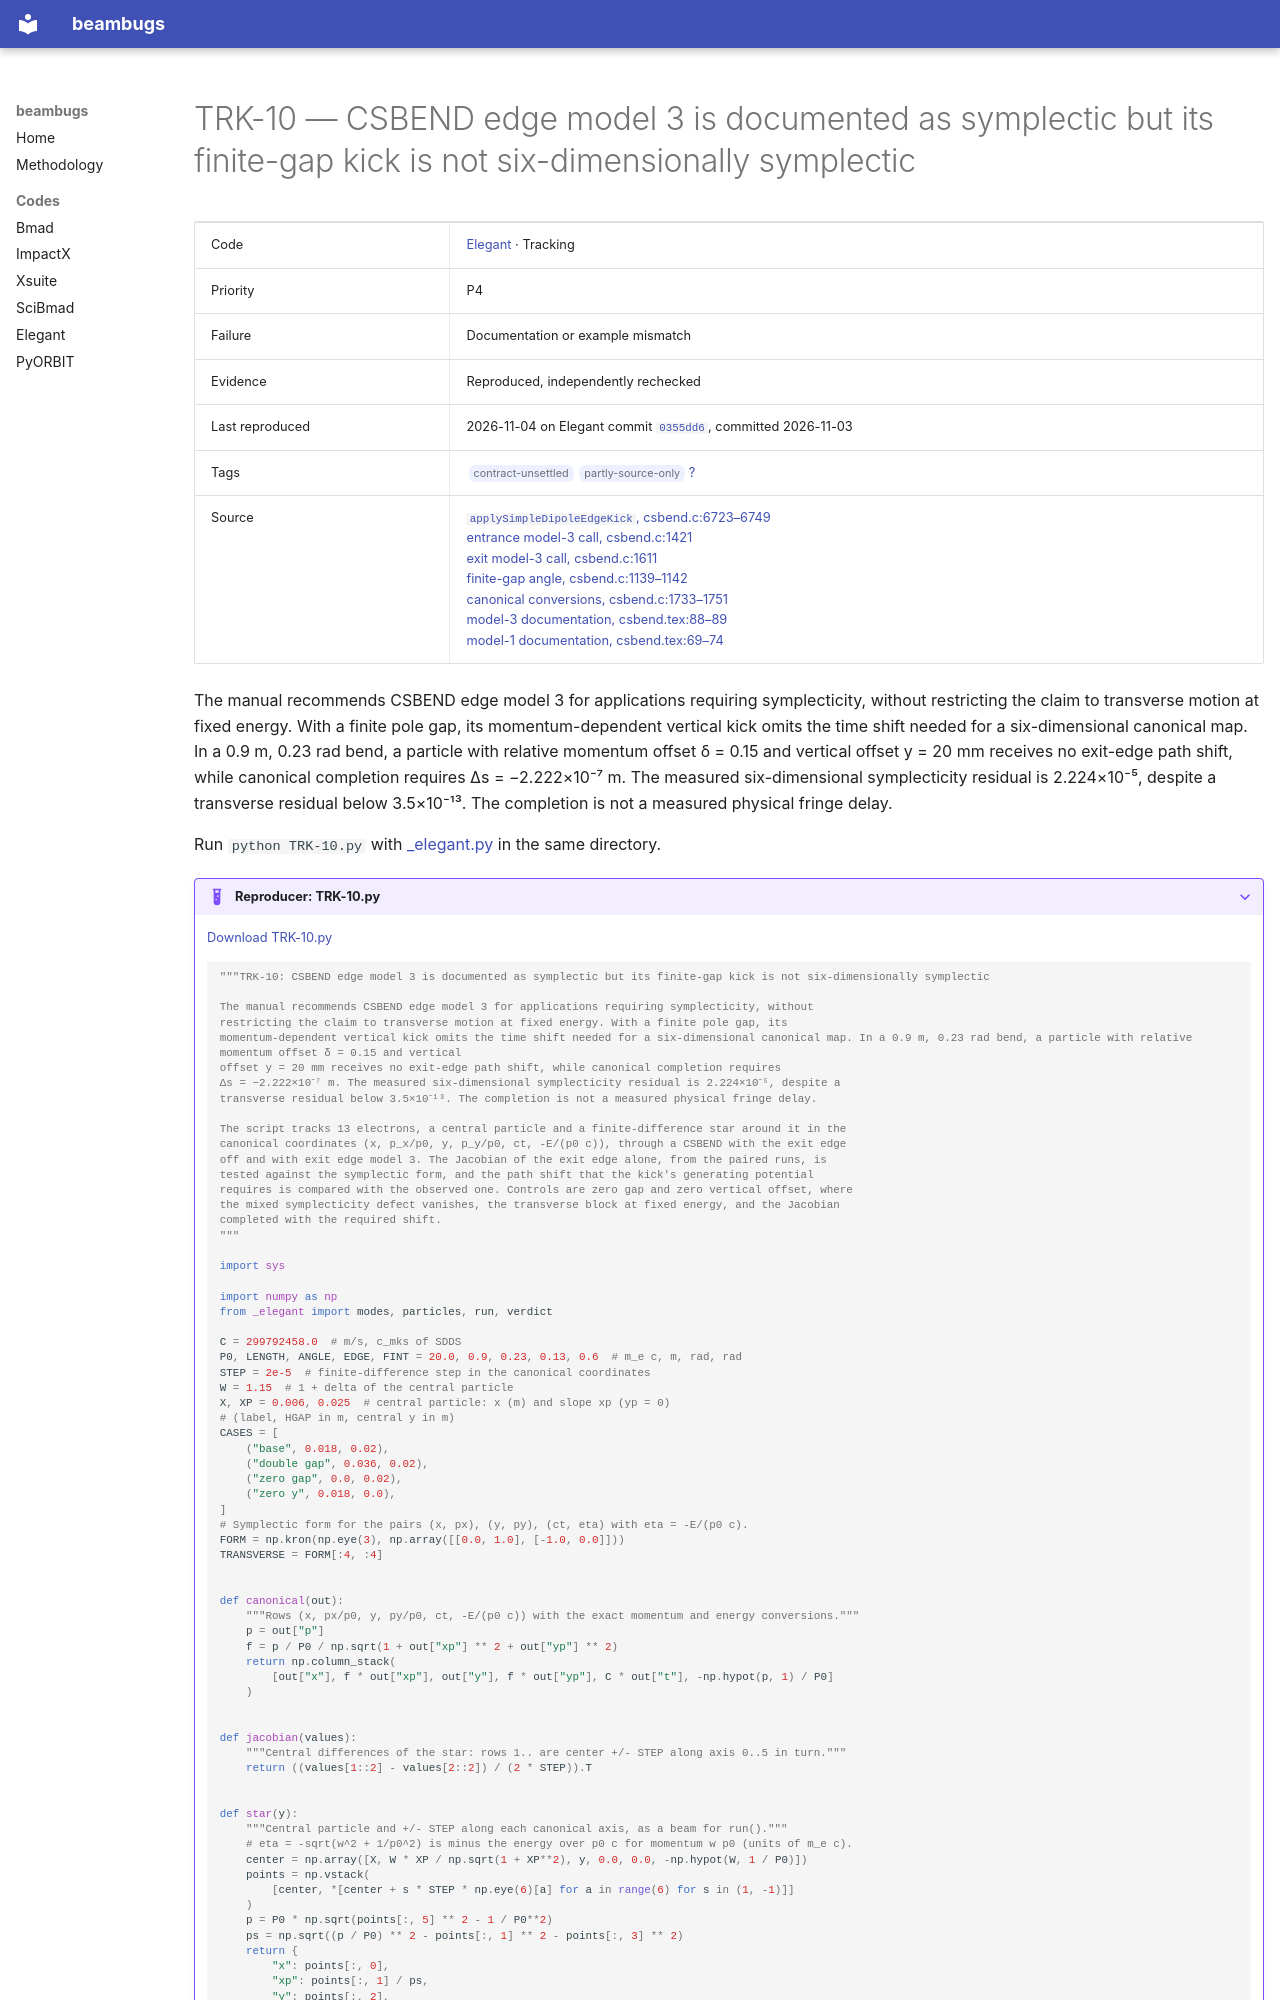

repository: nikitakuklev/beambugs · page: elegant/TRK-10/index.html · generator: mkdocs

---
title: "TRK-10: CSBEND edge model 3 is documented as symplectic but its finite-gap kick is not six-dimensionally symplectic"
hide:
  - toc
---

# TRK-10 — CSBEND edge model 3 is documented as symplectic but its finite-gap kick is not six-dimensionally symplectic

| | |
|---|---|
| Code | [Elegant](../index.md) · Tracking |
| Priority | P4 |
| Failure | Documentation or example mismatch |
| Evidence | Reproduced, independently rechecked |
| Last reproduced | 2026-11-04 on Elegant commit [`0355dd6`](https://github.com/rtsoliday/elegant/commit/0355dd6aca12), committed 2026-11-03 |
| Tags | <span class="bb-tag">contract-unsettled</span> <span class="bb-tag">partly-source-only</span> [?](../../methodology.md#tags) |
| Source | [`applySimpleDipoleEdgeKick`, csbend.c:6723–6749](https://github.com/rtsoliday/elegant/blob/0355dd6aca12c861971fbf8f3ae78a0ded991734/src/csbend.c#L6723-L6749)<br>[entrance model-3 call, csbend.c:1421](https://github.com/rtsoliday/elegant/blob/0355dd6aca12c861971fbf8f3ae78a0ded991734/src/csbend.c#L1421)<br>[exit model-3 call, csbend.c:1611](https://github.com/rtsoliday/elegant/blob/0355dd6aca12c861971fbf8f3ae78a0ded991734/src/csbend.c#L1611)<br>[finite-gap angle, csbend.c:1139–1142](https://github.com/rtsoliday/elegant/blob/0355dd6aca12c861971fbf8f3ae78a0ded991734/src/csbend.c#L1139-L1142)<br>[canonical conversions, csbend.c:1733–1751](https://github.com/rtsoliday/elegant/blob/0355dd6aca12c861971fbf8f3ae78a0ded991734/src/csbend.c#L1733-L1751)<br>[model-3 documentation, csbend.tex:88–89](https://github.com/rtsoliday/elegant/blob/0355dd6aca12c861971fbf8f3ae78a0ded991734/doc/csbend.tex#L88-L89)<br>[model-1 documentation, csbend.tex:69–74](https://github.com/rtsoliday/elegant/blob/0355dd6aca12c861971fbf8f3ae78a0ded991734/doc/csbend.tex#L69-L74) |

The manual recommends CSBEND edge model 3 for applications requiring symplecticity, without restricting the claim to transverse motion at fixed energy. With a finite pole gap, its momentum-dependent vertical kick omits the time shift needed for a six-dimensional canonical map. In a 0.9 m, 0.23 rad bend, a particle with relative momentum offset δ = 0.15 and vertical offset y = 20 mm receives no exit-edge path shift, while canonical completion requires Δs = −2.222×10⁻⁷ m. The measured six-dimensional symplecticity residual is 2.224×10⁻⁵, despite a transverse residual below 3.5×10⁻¹³. The completion is not a measured physical fringe delay.

Run `python TRK-10.py` with [_elegant.py](../helpers/_elegant.py) in the same directory.

??? example "Reproducer: TRK-10.py"

    [Download TRK-10.py](TRK-10.py)

    ```python
    """TRK-10: CSBEND edge model 3 is documented as symplectic but its finite-gap kick is not six-dimensionally symplectic

    The manual recommends CSBEND edge model 3 for applications requiring symplecticity, without
    restricting the claim to transverse motion at fixed energy. With a finite pole gap, its
    momentum-dependent vertical kick omits the time shift needed for a six-dimensional canonical map. In a 0.9 m, 0.23 rad bend, a particle with relative momentum offset δ = 0.15 and vertical
    offset y = 20 mm receives no exit-edge path shift, while canonical completion requires
    Δs = −2.222×10⁻⁷ m. The measured six-dimensional symplecticity residual is 2.224×10⁻⁵, despite a
    transverse residual below 3.5×10⁻¹³. The completion is not a measured physical fringe delay.

    The script tracks 13 electrons, a central particle and a finite-difference star around it in the
    canonical coordinates (x, p_x/p0, y, p_y/p0, ct, -E/(p0 c)), through a CSBEND with the exit edge
    off and with exit edge model 3. The Jacobian of the exit edge alone, from the paired runs, is
    tested against the symplectic form, and the path shift that the kick's generating potential
    requires is compared with the observed one. Controls are zero gap and zero vertical offset, where
    the mixed symplecticity defect vanishes, the transverse block at fixed energy, and the Jacobian
    completed with the required shift.
    """

    import sys

    import numpy as np
    from _elegant import modes, particles, run, verdict

    C = 299792458.0  # m/s, c_mks of SDDS
    P0, LENGTH, ANGLE, EDGE, FINT = 20.0, 0.9, 0.23, 0.13, 0.6  # m_e c, m, rad, rad
    STEP = 2e-5  # finite-difference step in the canonical coordinates
    W = 1.15  # 1 + delta of the central particle
    X, XP = 0.006, 0.025  # central particle: x (m) and slope xp (yp = 0)
    # (label, HGAP in m, central y in m)
    CASES = [
        ("base", 0.018, 0.02),
        ("double gap", 0.036, 0.02),
        ("zero gap", 0.0, 0.02),
        ("zero y", 0.018, 0.0),
    ]
    # Symplectic form for the pairs (x, px), (y, py), (ct, eta) with eta = -E/(p0 c).
    FORM = np.kron(np.eye(3), np.array([[0.0, 1.0], [-1.0, 0.0]]))
    TRANSVERSE = FORM[:4, :4]


    def canonical(out):
        """Rows (x, px/p0, y, py/p0, ct, -E/(p0 c)) with the exact momentum and energy conversions."""
        p = out["p"]
        f = p / P0 / np.sqrt(1 + out["xp"] ** 2 + out["yp"] ** 2)
        return np.column_stack(
            [out["x"], f * out["xp"], out["y"], f * out["yp"], C * out["t"], -np.hypot(p, 1) / P0]
        )


    def jacobian(values):
        """Central differences of the star: rows 1.. are center +/- STEP along axis 0..5 in turn."""
        return ((values[1::2] - values[2::2]) / (2 * STEP)).T


    def star(y):
        """Central particle and +/- STEP along each canonical axis, as a beam for run()."""
        # eta = -sqrt(w^2 + 1/p0^2) is minus the energy over p0 c for momentum w p0 (units of m_e c).
        center = np.array([X, W * XP / np.sqrt(1 + XP**2), y, 0.0, 0.0, -np.hypot(W, 1 / P0)])
        points = np.vstack(
            [center, *[center + s * STEP * np.eye(6)[a] for a in range(6) for s in (1, -1)]]
        )
        p = P0 * np.sqrt(points[:, 5] ** 2 - 1 / P0**2)
        ps = np.sqrt((p / P0) ** 2 - points[:, 1] ** 2 - points[:, 3] ** 2)
        return {
            "x": points[:, 0],
            "xp": points[:, 1] / ps,
            "y": points[:, 2],
            "yp": points[:, 3] / ps,
            "t": points[:, 4] / C,
            "p": p,
        }
